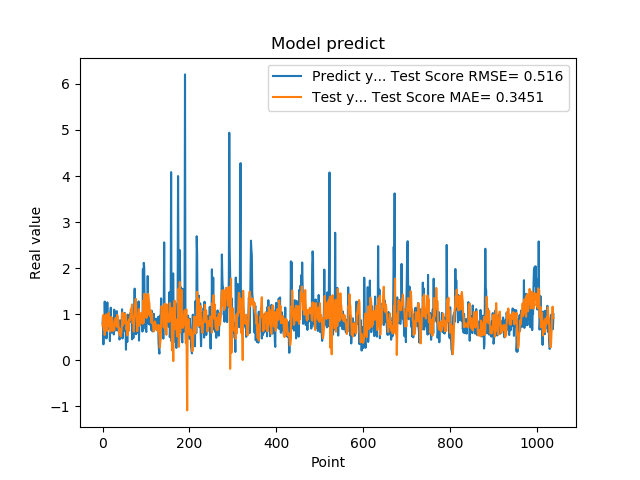

Source data for this figure (header and first rows):
7.976629734039306641e-01, 7.451169527220359301e-01
9.608020186424257592e-01, 8.047247871818318243e-01
3.470349907875061035e-01, 9.869997947668738281e-01
9.546210169792177513e-01, 6.646873140179631045e-01
5.251880288124084473e-01, 8.604230444637701591e-01
1.275226235389709695e+00, 5.518611869451761631e-01
8.723750114440917969e-01, 9.444530383698684917e-01
7.321749925613403320e-01, 8.964678270753367872e-01
7.640249729156494141e-01, 9.971493769198638280e-01
4.752210080623626154e-01, 9.795434308986615823e-01
7.414129972457885742e-01, 6.505535109323233867e-01
1.258002042770385520e+00, 6.397071045311534254e-01
7.274609804153442383e-01, 8.841129626570209954e-01
7.892770171165466309e-01, 8.214400172482265727e-01
6.914690136909484863e-01, 1.033227386667564529e+00
7.093830108642578125e-01, 8.819324328946803737e-01
1.014547944068908691e+00, 7.368682138280490124e-01
4.182830154895783026e-01, 8.624291548991707135e-01
1.002280950546264648e+00, 6.253608588996232287e-01
1.143296003341674805e+00, 9.141146637614632198e-01
6.746559739112854004e-01, 9.417731071452100089e-01
6.009536385536193848e-01, 8.763874194567392584e-01
6.538079977035522461e-01, 9.262245314683996700e-01
7.814120054244995117e-01, 7.375781510111665273e-01
8.469259738922119141e-01, 6.392272420961376822e-01
6.482390165328979492e-01, 6.929637769107980239e-01
5.623700022697448730e-01, 6.944972837071846650e-01
1.099647998809814453e+00, 6.520192875489739803e-01
9.541710019111632191e-01, 8.590086946399052570e-01
6.694499850273132324e-01, 8.578791006475705583e-01
6.464660167694091797e-01, 9.184343886211775443e-01
8.223180174827575684e-01, 8.857509403229730793e-01
8.300920128822326660e-01, 7.835500643066592996e-01
1.067314028739929199e+00, 7.295506556004606180e-01
6.827279925346374512e-01, 9.871617997274320100e-01
6.464239954948425293e-01, 8.997462657791885920e-01
6.881093978881835938e-01, 8.707553292779172116e-01
6.500350236892700195e-01, 7.378482150624636748e-01
8.693690299987792969e-01, 5.975681357820165074e-01
4.518609941005706787e-01, 6.863418063901373101e-01
4.952389895915984552e-01, 5.576387352054451574e-01
6.850870251655578613e-01, 5.672405204732068329e-01
8.653740286827087402e-01, 5.191234816654188844e-01
7.400469779968261719e-01, 5.771679804153575510e-01
8.204330205917358398e-01, 6.863589490817972871e-01
1.108605027198791504e+00, 8.243692071912548380e-01
4.751499891281127930e-01, 1.035432059964542351e+00
9.457899928092955433e-01, 7.610789803441980750e-01
7.877500057220458984e-01, 9.872555689118382993e-01
9.367713332176208496e-01, 7.972829813261069765e-01
6.470239758491516113e-01, 9.061994446645136314e-01
1.029777050018310325e+00, 8.377751085412987742e-01
9.328820109367371716e-01, 1.014527784483509443e+00
7.528370022773742676e-01, 9.782319378109991526e-01
2.307340055704117099e-01, 9.663703618127865713e-01
8.772729635238647461e-01, 6.702649644898607262e-01
7.876309752464294434e-01, 7.174224985305950320e-01
3.992269933223724365e-01, 5.407989481579651425e-01
9.923512339591979980e-01, 5.485756507119861070e-01
7.200859785079956055e-01, 8.443815314848813758e-01
7.269890308380126953e-01, 6.339723591758817944e-01
... 979 more rows
